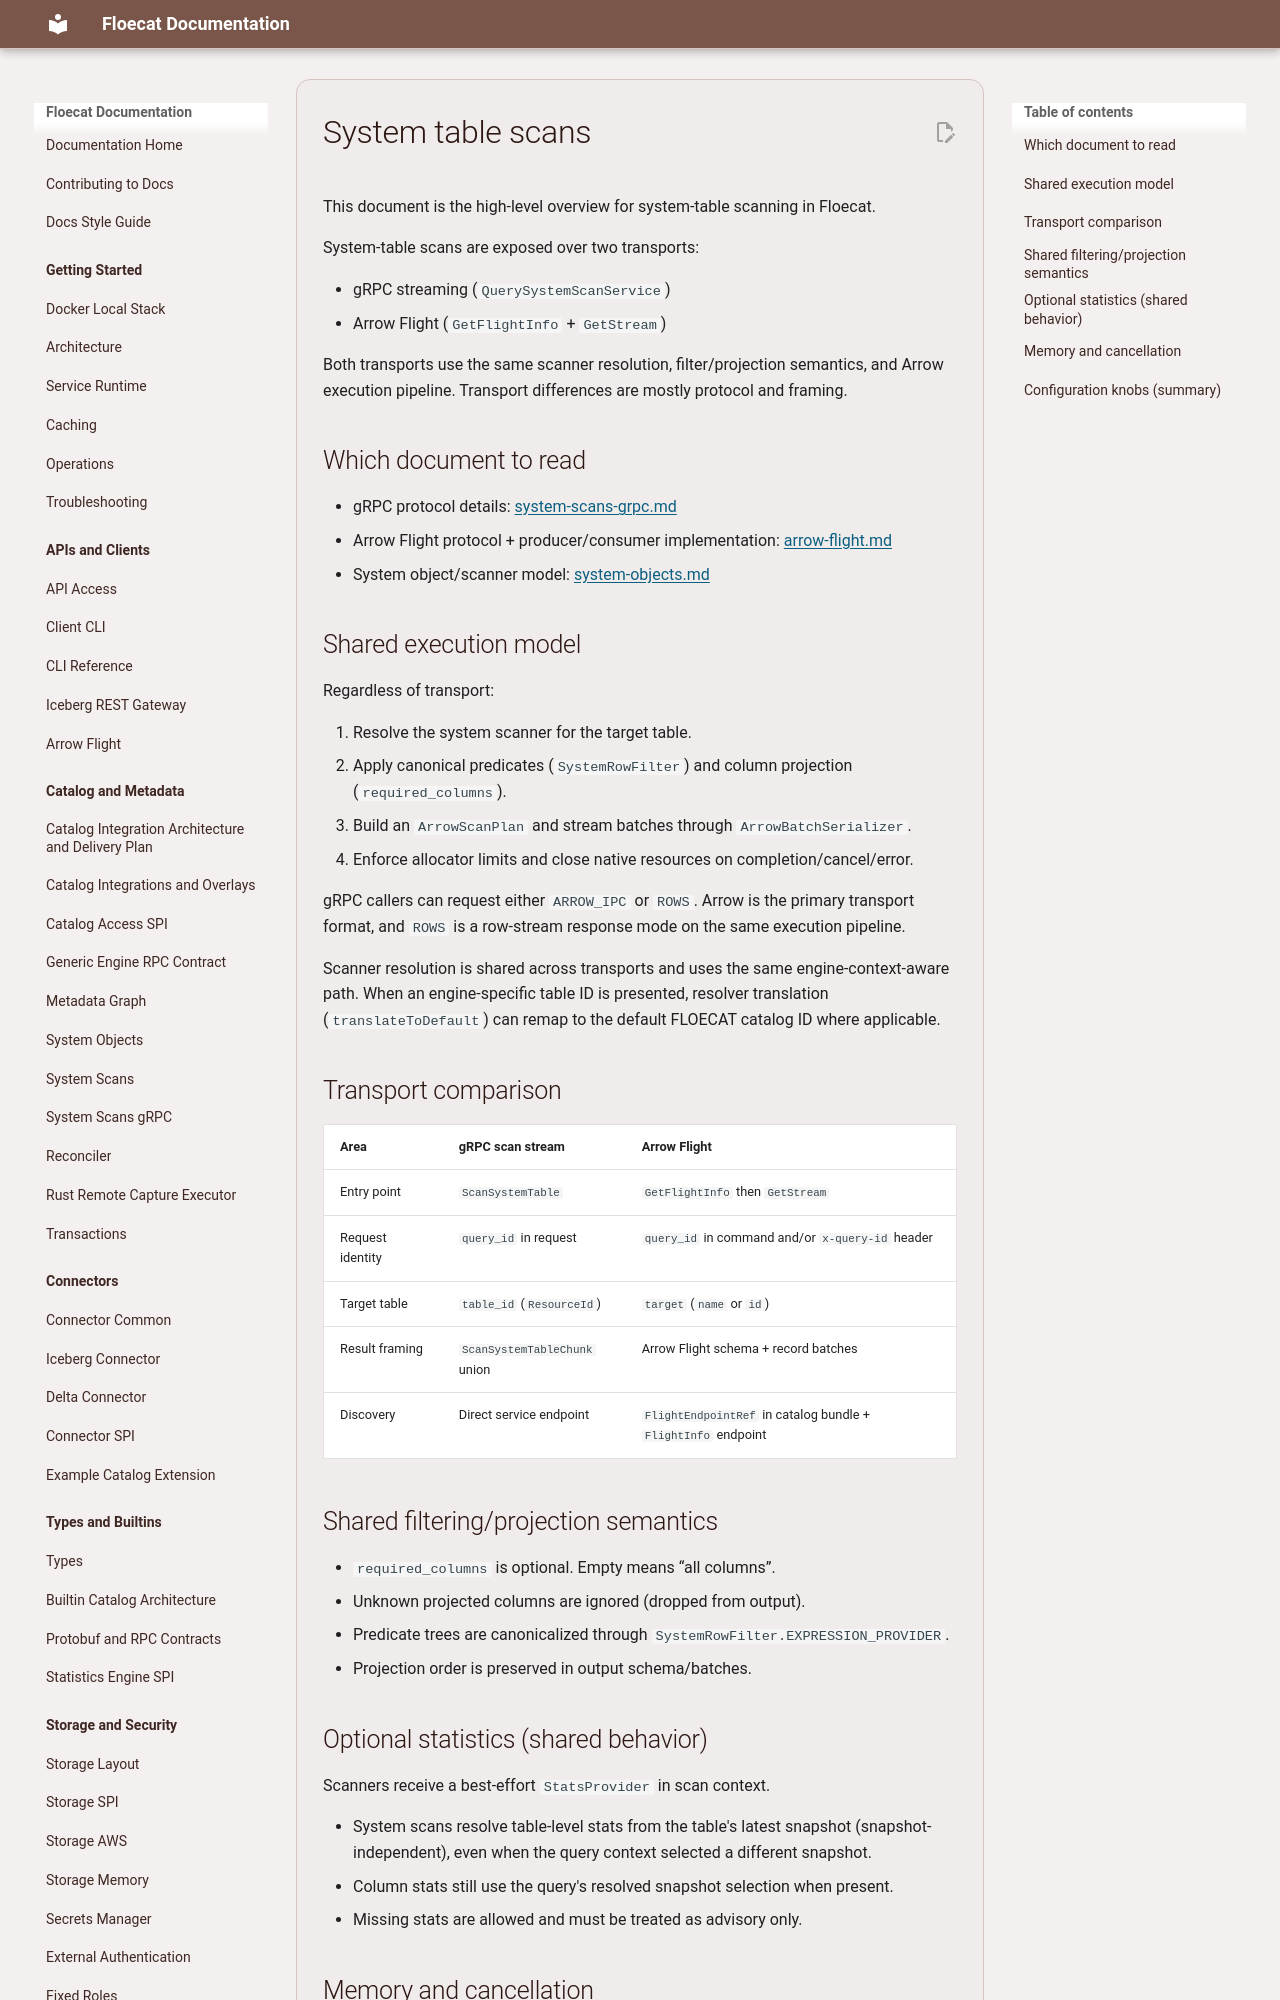

repository: eng-floe/floecat · page: documentation/system-scans/index.html · generator: mkdocs

# System table scans

This document is the high-level overview for system-table scanning in Floecat.

System-table scans are exposed over two transports:

- gRPC streaming (`QuerySystemScanService`)
- Arrow Flight (`GetFlightInfo` + `GetStream`)

Both transports use the same scanner resolution, filter/projection semantics, and Arrow execution
pipeline. Transport differences are mostly protocol and framing.

## Which document to read

- gRPC protocol details: [system-scans-grpc.md](system-scans-grpc.md)
- Arrow Flight protocol + producer/consumer implementation: [arrow-flight.md](arrow-flight.md)
- System object/scanner model: [system-objects.md](system-objects.md)

## Shared execution model

Regardless of transport:

1. Resolve the system scanner for the target table.
2. Apply canonical predicates (`SystemRowFilter`) and column projection (`required_columns`).
3. Build an `ArrowScanPlan` and stream batches through `ArrowBatchSerializer`.
4. Enforce allocator limits and close native resources on completion/cancel/error.

gRPC callers can request either `ARROW_IPC` or `ROWS`. Arrow is the primary transport format, and
`ROWS` is a row-stream response mode on the same execution pipeline.

Scanner resolution is shared across transports and uses the same engine-context-aware path. When an
engine-specific table ID is presented, resolver translation (`translateToDefault`) can remap to the
default FLOECAT catalog ID where applicable.

## Transport comparison

| Area | gRPC scan stream | Arrow Flight |
|---|---|---|
| Entry point | `ScanSystemTable` | `GetFlightInfo` then `GetStream` |
| Request identity | `query_id` in request | `query_id` in command and/or `x-query-id` header |
| Target table | `table_id` (`ResourceId`) | `target` (`name` or `id`) |
| Result framing | `ScanSystemTableChunk` union | Arrow Flight schema + record batches |
| Discovery | Direct service endpoint | `FlightEndpointRef` in catalog bundle + `FlightInfo` endpoint |

## Shared filtering/projection semantics

- `required_columns` is optional. Empty means “all columns”.
- Unknown projected columns are ignored (dropped from output).
- Predicate trees are canonicalized through `SystemRowFilter.EXPRESSION_PROVIDER`.
- Projection order is preserved in output schema/batches.
